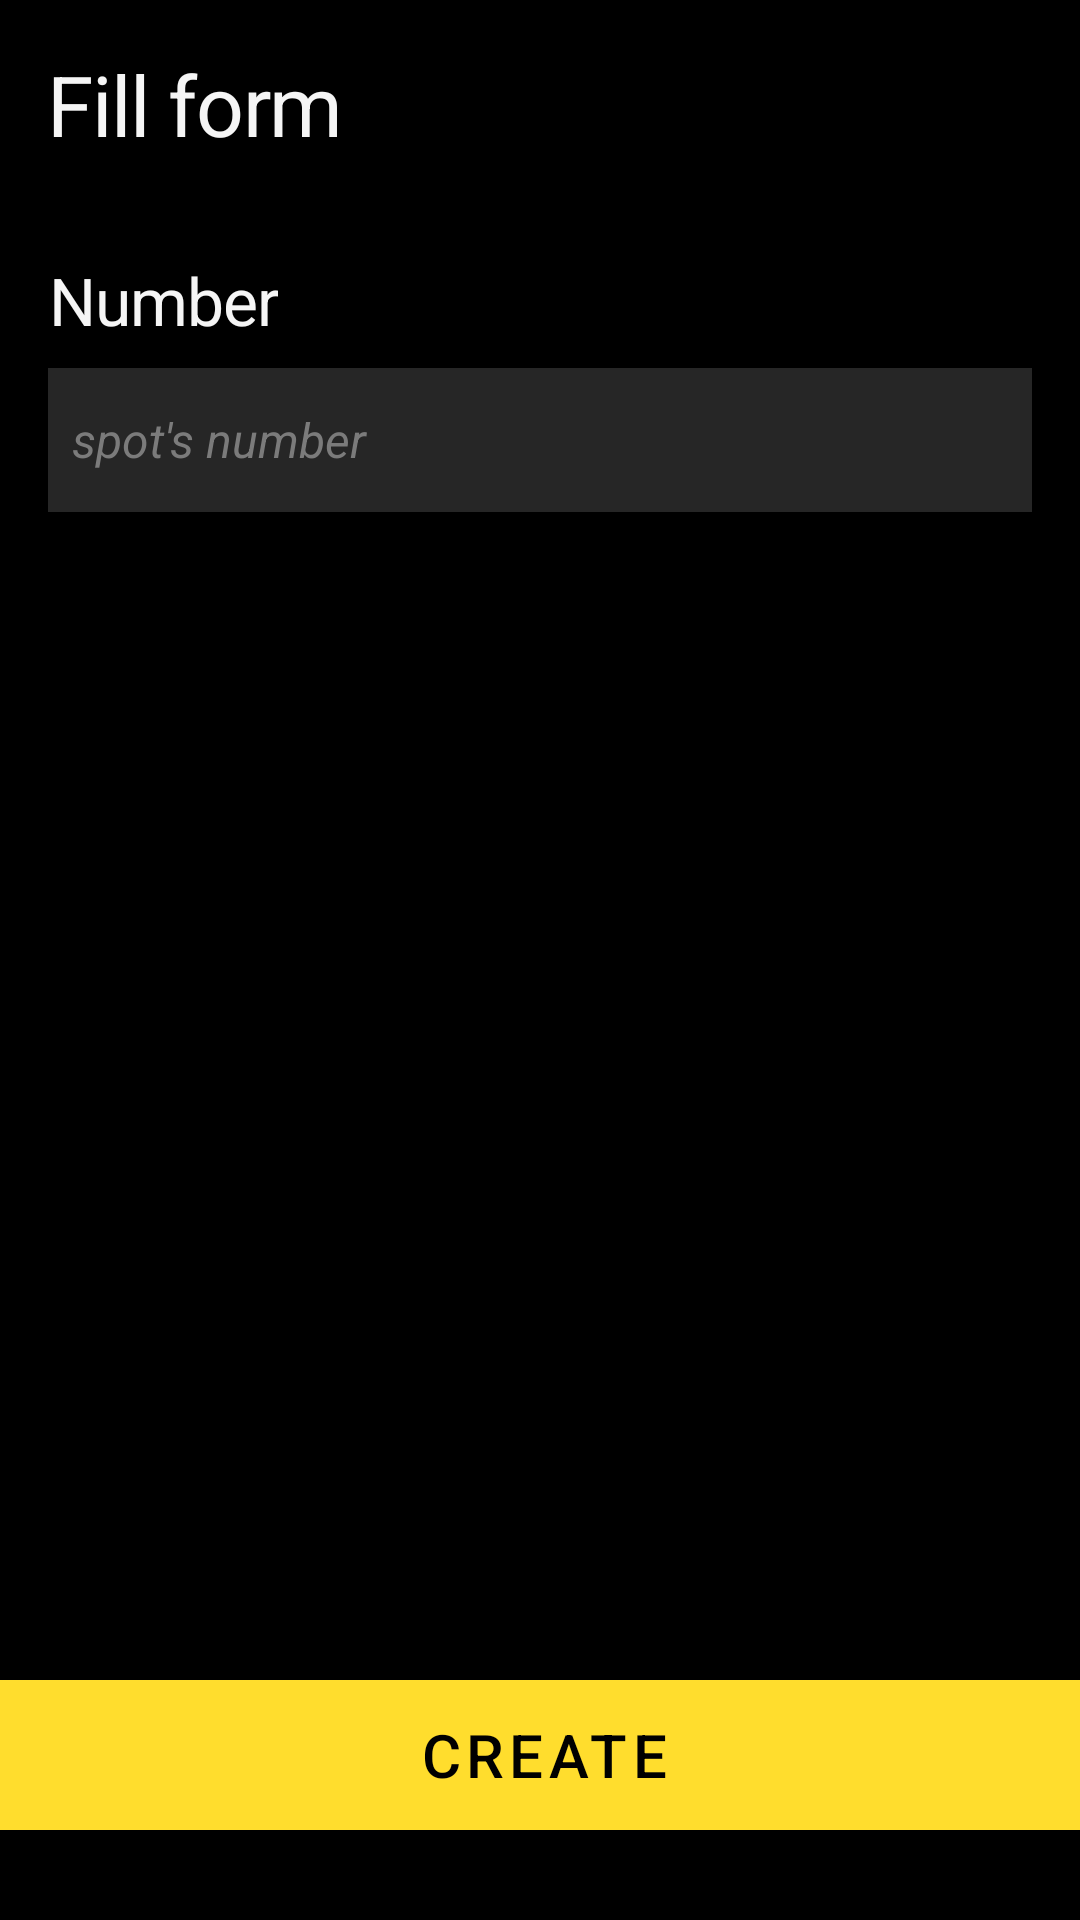

Write the Android layout XML for this screen, with the resource values it uses.
<!-- AndroidManifest.xml: application theme Theme.Parking -->
<!-- res/layout/fragment_create_spots.xml -->
<?xml version="1.0" encoding="utf-8"?>
<androidx.constraintlayout.widget.ConstraintLayout xmlns:android="http://schemas.android.com/apk/res/android"
    xmlns:tools="http://schemas.android.com/tools"
    android:layout_width="match_parent"
    android:layout_height="match_parent"
    xmlns:app="http://schemas.android.com/apk/res-auto"
    android:background="@color/base_900"
    tools:context=".presentation.fragments.employee.create.CreateEmployeeFragment">

    <TextView
        android:id="@+id/textView"
        style="@style/TextHeader1"
        android:layout_width="wrap_content"
        android:layout_height="wrap_content"
        android:layout_marginStart="16dp"
        android:layout_marginTop="16dp"
        android:text="Fill form"
        android:textColor="@color/base_50"
        app:layout_constraintStart_toStartOf="parent"
        app:layout_constraintTop_toTopOf="parent" />

    <ScrollView
        android:layout_width="match_parent"
        android:layout_height="0dp"
        app:layout_constraintTop_toBottomOf="@+id/textView"
        app:layout_constraintBottom_toTopOf="@+id/buttonContinue"
        android:layout_marginBottom="16dp"
        android:layout_marginTop="32dp">
            <LinearLayout
                android:id="@+id/carModel"
                android:layout_width="fill_parent"
                android:layout_height="wrap_content"
                android:layout_marginStart="16dp"
                android:layout_marginEnd="16dp"
                android:orientation="vertical"
                app:layout_constraintStart_toStartOf="parent"
                app:layout_constraintTop_toTopOf="parent">
                <TextView
                    android:id="@+id/textView2"
                    style="@style/TextHeader2"
                    android:layout_width="wrap_content"
                    android:layout_height="wrap_content"
                    android:text="Number"
                    android:textColor="@color/base_50" />
                <EditText
                    android:id="@+id/etNumSpot"
                    style="@style/Body1"
                    android:layout_width="fill_parent"
                    android:layout_height="48dp"
                    android:layout_marginTop="8dp"
                    android:background="@color/base_800"
                    android:hint="@string/spot_number"
                    android:inputType="text"
                    android:padding="8dp"
                    android:textColor="@color/base_50"
                    android:textColorHint="@color/base_500" />
            </LinearLayout>
    </ScrollView>

    <Button
        android:id="@+id/buttonContinue"
        style="@style/ButtonPrimary"
        android:layout_marginLeft="16dp"
        android:layout_marginRight="16dp"
        android:layout_marginBottom="30dp"
        android:text="create"
        app:layout_constraintBottom_toBottomOf="parent"
        app:layout_constraintEnd_toEndOf="parent"
        app:layout_constraintHorizontal_bias="0.483"
        app:layout_constraintStart_toStartOf="parent" />

    <FrameLayout
        android:id="@+id/progressBarContainer"
        android:layout_height="match_parent"
        android:layout_width="match_parent"
        android:background="@color/load"
        android:clickable="true"
        android:visibility="gone">
        <ProgressBar
            android:id="@+id/pBar"
            style="@style/ProgressBarSpinner" />
    </FrameLayout>

</androidx.constraintlayout.widget.ConstraintLayout>
<!-- resources referenced by this layout -->
<resources>
  <color name="base_50">#F5F5F5</color>
  <color name="base_500">#7B7B7B</color>
  <color name="base_800">#262626</color>
  <color name="base_900">#000000</color>
  <color name="load">#95262626</color>
  <string name="spot_number"><i>spot\'s number</i></string>
  <style name="Body1">
          <item name="android:textSize">16sp</item>
          <item name="android:textColor">@color/base_50</item>
      </style>
  <style name="ButtonPrimary">
          <item name="android:layout_width">379dp</item>
          <item name="android:layout_height">50dp</item>
          <item name="android:background">@drawable/button_background_primary</item>
          <item name="android:textSize">20sp</item>
          <item name="android:textColor">@color/base_900</item>
      </style>
  <style name="ProgressBarSpinner" parent="Widget.AppCompat.ProgressBar">
          <item name="android:layout_width">wrap_content</item>
          <item name="android:layout_height">wrap_content</item>
          <item name="android:layout_gravity">center</item>
          <item name="android:indeterminateTint">@color/primary_600</item>
      </style>
  <style name="TextHeader1">
          <item name="android:textAlignment">center</item>
          <item name="android:textColor">@color/primary_600</item>
          <item name="android:textSize">28sp</item>
          <item name="android:letterSpacing">-0.015</item>
      </style>
  <style name="TextHeader2" parent="TextHeader1">
          <item name="android:textSize">22sp</item>
      </style>
  <style name="Theme.Parking" parent="Theme.MaterialComponents.DayNight.DarkActionBar">
          
          <item name="colorPrimary">@color/primary_600</item>
          <item name="colorPrimaryVariant">@color/primary_700</item>
          <item name="colorOnPrimary">@color/black</item>
          
          <item name="colorSecondary">@color/primary_600</item>
          <item name="colorSecondaryVariant">@color/primary_700</item>
          <item name="colorOnSecondary">@color/base_900</item>
          
          <item name="android:statusBarColor" tools:targetApi="l">?attr/colorPrimaryVariant</item>
          
      </style>
  <!-- drawable button_background_primary (drawable) -->
  <?xml version="1.0" encoding="utf-8"?>
  <shape xmlns:android="http://schemas.android.com/apk/res/android" android:shape="rectangle">
      <solid android:color="@color/primary_600" />
      <corners
          android:radius="8dp"
          />
  </shape>
  <color name="primary_600">#FFDD2D</color>
  <color name="primary_700">#FEC424</color>
  <color name="black">#FF000000</color>
</resources>
